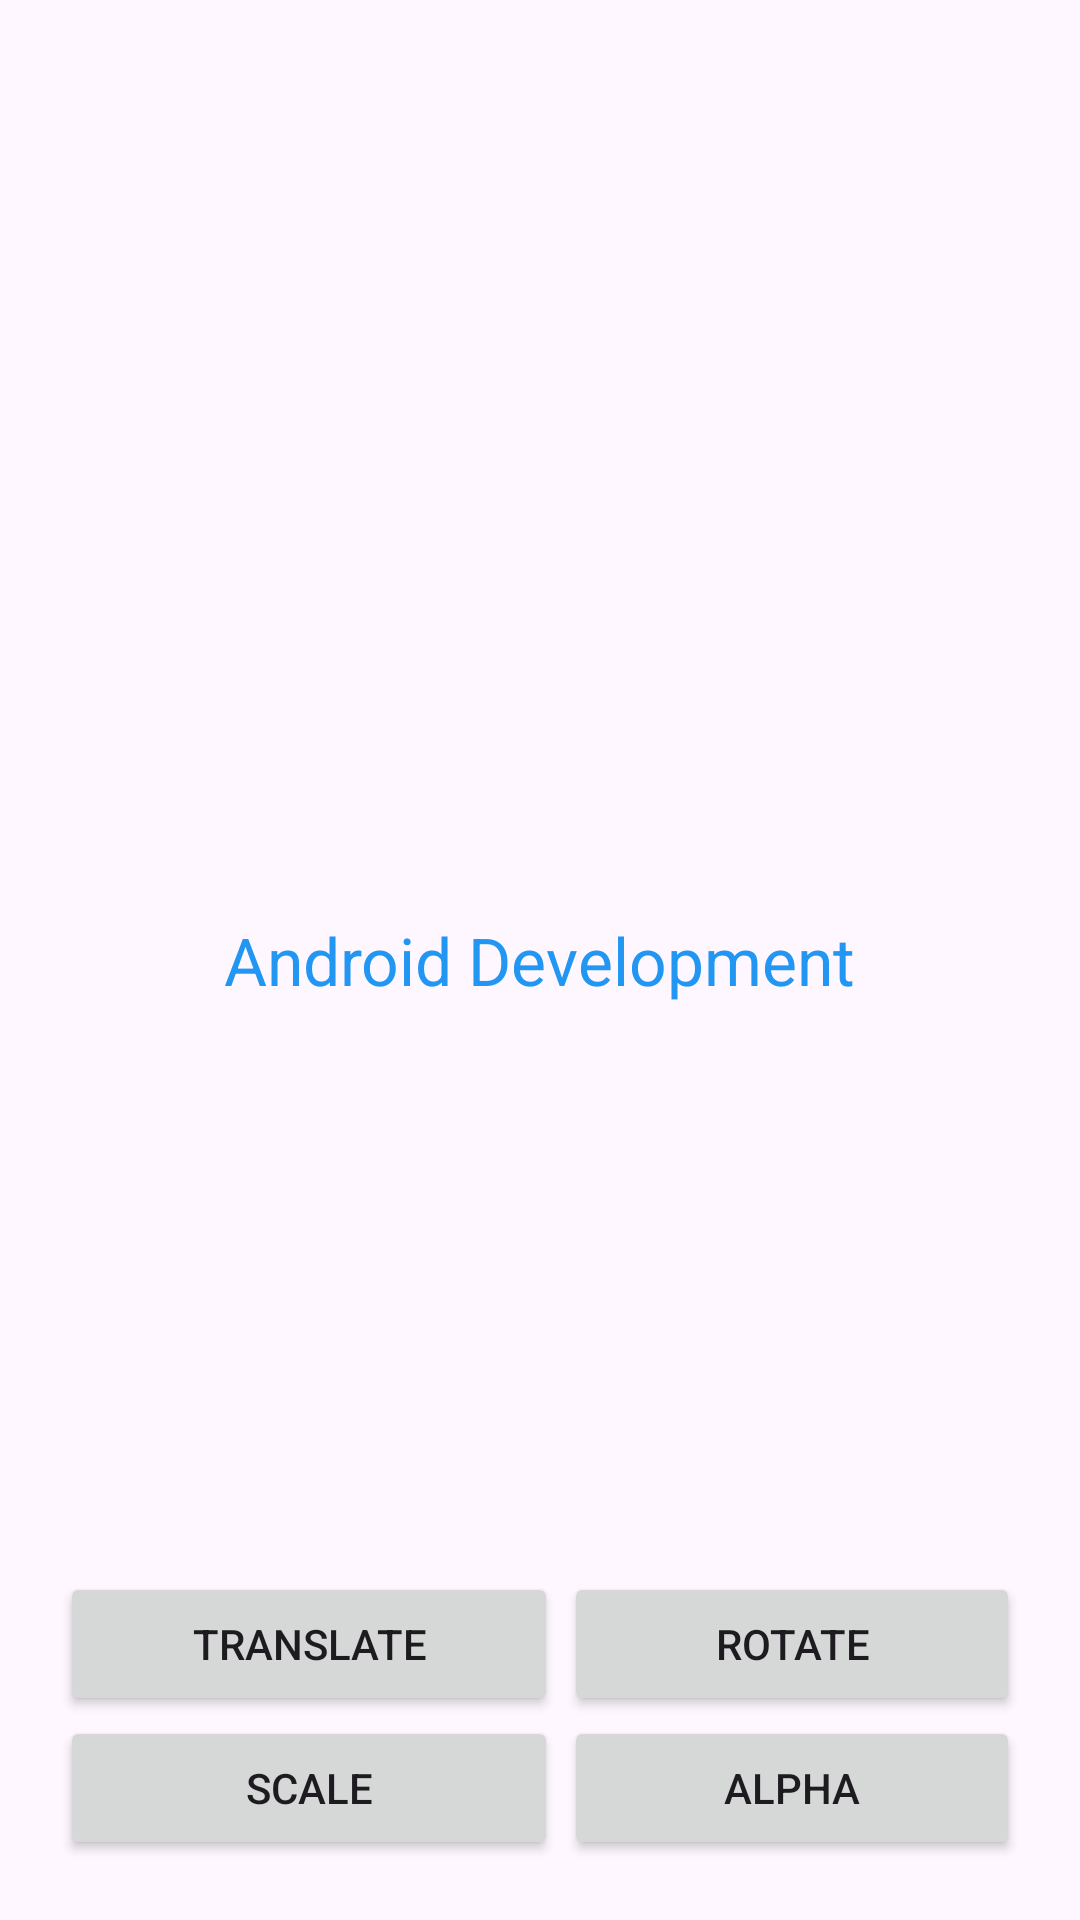

Android layout source for this screen:
<!-- AndroidManifest.xml: application theme Theme.AndroidAnimatoin -->
<!-- res/layout/activity_custom_animation.xml -->
<?xml version="1.0" encoding="utf-8"?>
<RelativeLayout xmlns:android="http://schemas.android.com/apk/res/android"
    xmlns:app="http://schemas.android.com/apk/res-auto"
    xmlns:tools="http://schemas.android.com/tools"
    android:layout_width="match_parent"
    android:layout_height="match_parent"
    tools:context=".MainActivity">

    <TextView
        android:layout_width="wrap_content"
        android:layout_height="wrap_content"
        android:layout_centerInParent="true"
        android:text="Android Development"
        android:textColor="#2196F3"
        android:textSize="22sp"
        android:id="@+id/animText"/>

    <GridLayout
        android:layout_width="match_parent"
        android:layout_height="wrap_content"
        android:columnCount="2"
        android:layout_alignParentBottom="true"
        android:layout_centerHorizontal="true"
        android:paddingHorizontal="20dp"
        android:paddingBottom="20dp"
        >
        <androidx.appcompat.widget.AppCompatButton
            android:layout_width="wrap_content"
            android:layout_height="wrap_content"
            android:text="Translate"
            android:layout_gravity="fill_horizontal"
            android:layout_columnWeight="1"
            android:layout_marginRight="1dp"
            android:id="@+id/translateBtn"/>
        <androidx.appcompat.widget.AppCompatButton
            android:layout_width="wrap_content"
            android:layout_height="wrap_content"
            android:text="Rotate"
            android:layout_gravity="fill"
            android:layout_columnWeight="1"
            android:layout_marginLeft="1dp"
            android:id="@+id/rotateBtn"/>
        <androidx.appcompat.widget.AppCompatButton
            android:layout_width="wrap_content"
            android:layout_height="wrap_content"
            android:text="Scale"
            android:layout_gravity="fill"
            android:layout_columnWeight="1"
            android:layout_marginRight="1dp"
            android:id="@+id/scaleBtn"/>
        <androidx.appcompat.widget.AppCompatButton
            android:layout_width="wrap_content"
            android:layout_height="wrap_content"
            android:text="Alpha"
            android:layout_gravity="fill"
            android:layout_columnWeight="1"
            android:layout_marginLeft="1dp"
            android:id="@+id/alphaBtn"/>
    </GridLayout>

</RelativeLayout>
<!-- resources referenced by this layout -->
<resources>
  <style name="Theme.AndroidAnimatoin" parent="Base.Theme.AndroidAnimatoin" />
  <style name="Base.Theme.AndroidAnimatoin" parent="Theme.Material3.DayNight">
          
          
      </style>
</resources>
